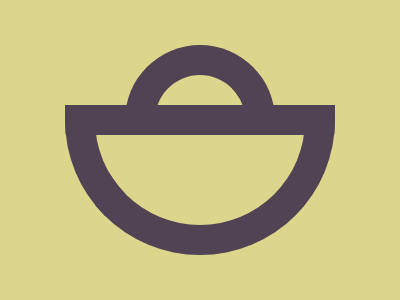

Recreate this image using only HTML and CSS.

<div class="c t"></div>
<div class="c b"></div>
<style>
  body, .c {
    background: #DCD68D;
  }
  .t {
    margin: 45px auto;
    width: 90px;
    height: 30px;
    border-radius: 90px 90px 0 0;
  }
  .b {
    margin: -75px auto;
    transform: rotate(180deg);
    width: 210px;
    height: 90px;
    border-radius: 210px  210px 0 0;
  }
  .c {
    border: 30px solid #524354;
  }
</style>